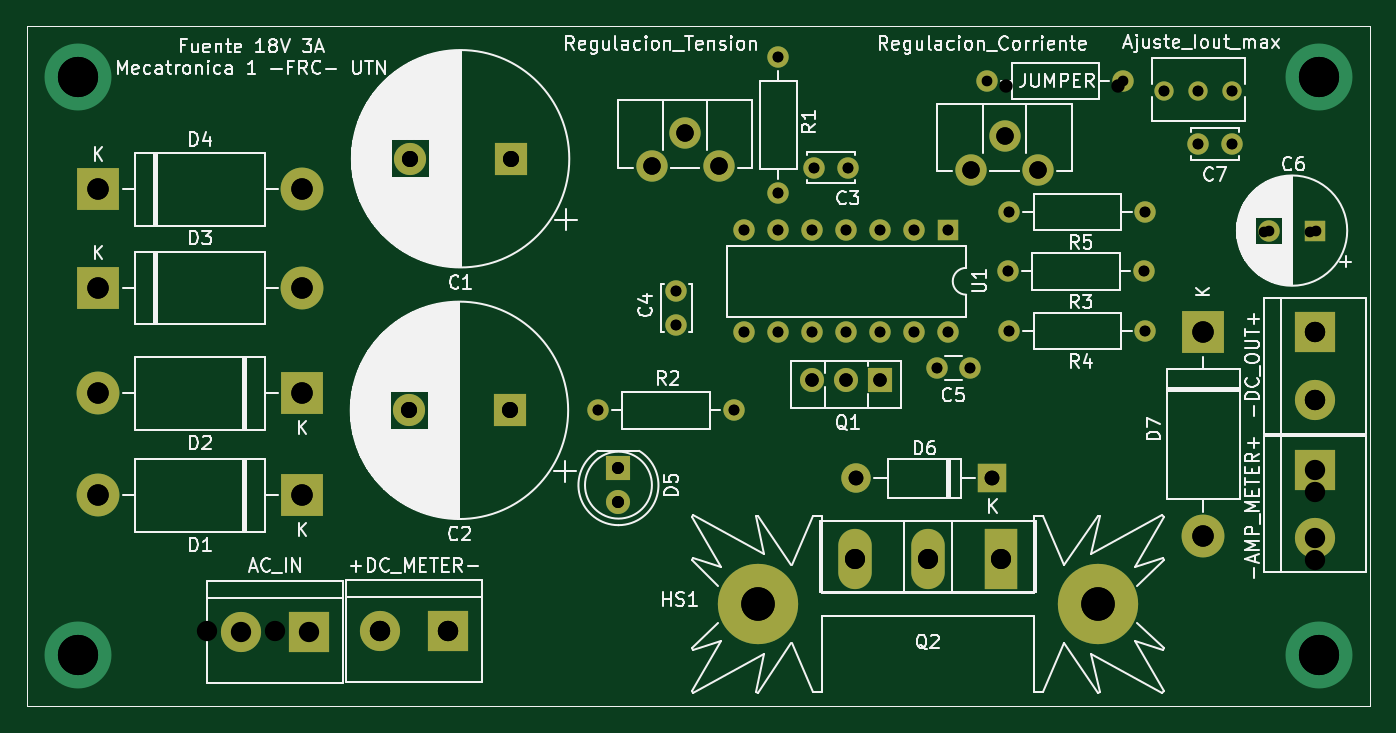
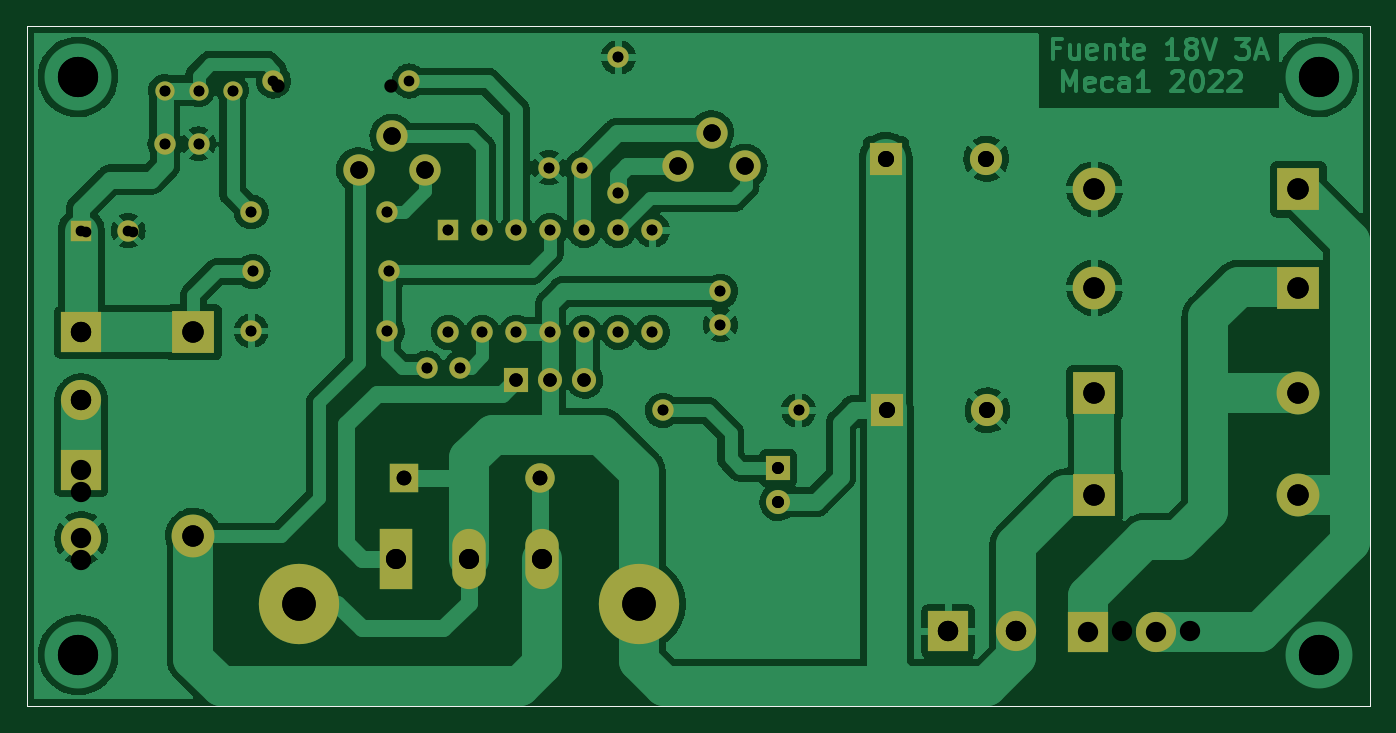
Circuit board: 12 layer files. Board 100.3 x 50.8 mm.
- bottom_copper: Kicad_Projects-B_Cu.gbl (176562 bytes)
- bottom_mask: Kicad_Projects-B_Mask.gbs (3541 bytes)
- paste: Kicad_Projects-B_Paste.gbp (820 bytes)
- bottom_silk: Kicad_Projects-B_Silkscreen.gbo (3544 bytes)
- outline: Kicad_Projects-Edge_Cuts.gm1 (787 bytes)
- top_copper: Kicad_Projects-F_Cu.gtl (4658 bytes)
- top_mask: Kicad_Projects-F_Mask.gts (3541 bytes)
- paste: Kicad_Projects-F_Paste.gtp (820 bytes)
- top_silk: Kicad_Projects-F_Silkscreen.gto (94378 bytes)
- drill: Kicad_Projects-NPTH.drl (331 bytes)
- drill: Kicad_Projects-PTH.drl (2419 bytes)
- drill: Kicad_Projects.drl (2368 bytes)

=== bottom_copper: Kicad_Projects-B_Cu.gbl (176562 bytes, source omitted) ===
=== bottom_mask: Kicad_Projects-B_Mask.gbs ===
G04 #@! TF.GenerationSoftware,KiCad,Pcbnew,6.0.4-6f826c9f35~116~ubuntu20.04.1*
G04 #@! TF.CreationDate,2022-06-01T22:01:38-03:00*
G04 #@! TF.ProjectId,Kicad_Projects,4b696361-645f-4507-926f-6a656374732e,rev?*
G04 #@! TF.SameCoordinates,Original*
G04 #@! TF.FileFunction,Soldermask,Bot*
G04 #@! TF.FilePolarity,Negative*
%FSLAX46Y46*%
G04 Gerber Fmt 4.6, Leading zero omitted, Abs format (unit mm)*
G04 Created by KiCad (PCBNEW 6.0.4-6f826c9f35~116~ubuntu20.04.1) date 2022-06-01 22:01:38*
%MOMM*%
%LPD*%
G01*
G04 APERTURE LIST*
G04 #@! TA.AperFunction,Profile*
%ADD10C,0.100000*%
G04 #@! TD*
%ADD11C,1.600000*%
%ADD12O,1.600000X1.600000*%
%ADD13C,2.340000*%
%ADD14R,1.800000X1.800000*%
%ADD15O,1.800000X1.800000*%
%ADD16R,2.400000X2.400000*%
%ADD17C,2.400000*%
%ADD18R,2.500000X4.500000*%
%ADD19O,2.500000X4.500000*%
%ADD20R,3.200000X3.200000*%
%ADD21O,3.200000X3.200000*%
%ADD22R,2.200000X2.200000*%
%ADD23O,2.200000X2.200000*%
%ADD24C,6.000000*%
%ADD25C,1.440000*%
%ADD26R,3.000000X3.000000*%
%ADD27C,3.000000*%
%ADD28R,1.600000X1.600000*%
%ADD29C,1.800000*%
G04 APERTURE END LIST*
D10*
X63500000Y-72390000D02*
X63500000Y-123190000D01*
X163830000Y-123190000D02*
X163830000Y-72390000D01*
X63500000Y-123190000D02*
X163830000Y-123190000D01*
X163830000Y-72390000D02*
X63500000Y-72390000D01*
D11*
X145416000Y-76489000D03*
D12*
X135256000Y-76489000D03*
D11*
X136907000Y-95158000D03*
D12*
X147067000Y-95158000D03*
D13*
X134051000Y-83115000D03*
X136551000Y-80615000D03*
X139051000Y-83115000D03*
D14*
X127254000Y-98812000D03*
D15*
X124714000Y-98812000D03*
X122174000Y-98812000D03*
D16*
X99568000Y-101092000D03*
D17*
X92068000Y-101092000D03*
D11*
X146940000Y-90713000D03*
D12*
X136780000Y-90713000D03*
D13*
X110175000Y-82861000D03*
X112675000Y-80361000D03*
X115175000Y-82861000D03*
D18*
X136260000Y-112194000D03*
D19*
X130810000Y-112194000D03*
X125360000Y-112194000D03*
D20*
X68834000Y-91948000D03*
D21*
X84074000Y-91948000D03*
D16*
X99651755Y-82296000D03*
D17*
X92151755Y-82296000D03*
D11*
X122322000Y-82966000D03*
X124822000Y-82966000D03*
D22*
X135636000Y-106172000D03*
D23*
X125476000Y-106172000D03*
D20*
X84074000Y-99822000D03*
D21*
X68834000Y-99822000D03*
D20*
X84074000Y-107442000D03*
D21*
X68834000Y-107442000D03*
D20*
X151384000Y-95250000D03*
D21*
X151384000Y-110490000D03*
D24*
X143510000Y-115570000D03*
X118110000Y-115570000D03*
D25*
X148464000Y-77199000D03*
X151004000Y-77199000D03*
X153544000Y-77199000D03*
D26*
X84583000Y-117637000D03*
D27*
X79503000Y-117637000D03*
D11*
X153504000Y-81188000D03*
X151004000Y-81188000D03*
D28*
X132339000Y-87640000D03*
D12*
X129799000Y-87640000D03*
X127259000Y-87640000D03*
X124719000Y-87640000D03*
X122179000Y-87640000D03*
X119639000Y-87640000D03*
X117099000Y-87640000D03*
X117099000Y-95260000D03*
X119639000Y-95260000D03*
X122179000Y-95260000D03*
X124719000Y-95260000D03*
X127259000Y-95260000D03*
X129799000Y-95260000D03*
X132339000Y-95260000D03*
D11*
X136907000Y-86268000D03*
D12*
X147067000Y-86268000D03*
D14*
X107696000Y-105410000D03*
D29*
X107696000Y-107950000D03*
D28*
X159768651Y-87665000D03*
D11*
X156268651Y-87665000D03*
D20*
X68834000Y-84582000D03*
D21*
X84074000Y-84582000D03*
D26*
X159766000Y-95250000D03*
D27*
X159766000Y-100330000D03*
D26*
X159766000Y-105572000D03*
D27*
X159766000Y-110652000D03*
D11*
X133965000Y-97917000D03*
X131465000Y-97917000D03*
X119635000Y-84871000D03*
D12*
X119635000Y-74711000D03*
D11*
X116332000Y-101092000D03*
D12*
X106172000Y-101092000D03*
D11*
X112014000Y-92202000D03*
X112014000Y-94702000D03*
D26*
X94996000Y-117602000D03*
D27*
X89916000Y-117602000D03*
M02*

=== paste: Kicad_Projects-B_Paste.gbp ===
G04 #@! TF.GenerationSoftware,KiCad,Pcbnew,6.0.4-6f826c9f35~116~ubuntu20.04.1*
G04 #@! TF.CreationDate,2022-06-01T22:01:37-03:00*
G04 #@! TF.ProjectId,Kicad_Projects,4b696361-645f-4507-926f-6a656374732e,rev?*
G04 #@! TF.SameCoordinates,Original*
G04 #@! TF.FileFunction,Paste,Bot*
G04 #@! TF.FilePolarity,Positive*
%FSLAX46Y46*%
G04 Gerber Fmt 4.6, Leading zero omitted, Abs format (unit mm)*
G04 Created by KiCad (PCBNEW 6.0.4-6f826c9f35~116~ubuntu20.04.1) date 2022-06-01 22:01:37*
%MOMM*%
%LPD*%
G01*
G04 APERTURE LIST*
G04 #@! TA.AperFunction,Profile*
%ADD10C,0.100000*%
G04 #@! TD*
G04 APERTURE END LIST*
D10*
X63500000Y-72390000D02*
X63500000Y-123190000D01*
X163830000Y-123190000D02*
X163830000Y-72390000D01*
X63500000Y-123190000D02*
X163830000Y-123190000D01*
X163830000Y-72390000D02*
X63500000Y-72390000D01*
M02*

=== bottom_silk: Kicad_Projects-B_Silkscreen.gbo ===
G04 #@! TF.GenerationSoftware,KiCad,Pcbnew,6.0.4-6f826c9f35~116~ubuntu20.04.1*
G04 #@! TF.CreationDate,2022-06-01T22:01:37-03:00*
G04 #@! TF.ProjectId,Kicad_Projects,4b696361-645f-4507-926f-6a656374732e,rev?*
G04 #@! TF.SameCoordinates,Original*
G04 #@! TF.FileFunction,Legend,Bot*
G04 #@! TF.FilePolarity,Positive*
%FSLAX46Y46*%
G04 Gerber Fmt 4.6, Leading zero omitted, Abs format (unit mm)*
G04 Created by KiCad (PCBNEW 6.0.4-6f826c9f35~116~ubuntu20.04.1) date 2022-06-01 22:01:37*
%MOMM*%
%LPD*%
G01*
G04 APERTURE LIST*
G04 #@! TA.AperFunction,Profile*
%ADD10C,0.100000*%
G04 #@! TD*
%ADD11C,1.600000*%
%ADD12O,1.600000X1.600000*%
%ADD13C,2.340000*%
%ADD14R,1.800000X1.800000*%
%ADD15O,1.800000X1.800000*%
%ADD16R,2.400000X2.400000*%
%ADD17C,2.400000*%
%ADD18R,2.500000X4.500000*%
%ADD19O,2.500000X4.500000*%
%ADD20R,3.200000X3.200000*%
%ADD21O,3.200000X3.200000*%
%ADD22R,2.200000X2.200000*%
%ADD23O,2.200000X2.200000*%
%ADD24C,6.000000*%
%ADD25C,1.440000*%
%ADD26R,3.000000X3.000000*%
%ADD27C,3.000000*%
%ADD28R,1.600000X1.600000*%
%ADD29C,1.800000*%
G04 APERTURE END LIST*
D10*
X63500000Y-72390000D02*
X63500000Y-123190000D01*
X163830000Y-123190000D02*
X163830000Y-72390000D01*
X63500000Y-123190000D02*
X163830000Y-123190000D01*
X163830000Y-72390000D02*
X63500000Y-72390000D01*
%LPC*%
D11*
X145416000Y-76489000D03*
D12*
X135256000Y-76489000D03*
D11*
X136907000Y-95158000D03*
D12*
X147067000Y-95158000D03*
D13*
X134051000Y-83115000D03*
X136551000Y-80615000D03*
X139051000Y-83115000D03*
D14*
X127254000Y-98812000D03*
D15*
X124714000Y-98812000D03*
X122174000Y-98812000D03*
D16*
X99568000Y-101092000D03*
D17*
X92068000Y-101092000D03*
D11*
X146940000Y-90713000D03*
D12*
X136780000Y-90713000D03*
D13*
X110175000Y-82861000D03*
X112675000Y-80361000D03*
X115175000Y-82861000D03*
D18*
X136260000Y-112194000D03*
D19*
X130810000Y-112194000D03*
X125360000Y-112194000D03*
D20*
X68834000Y-91948000D03*
D21*
X84074000Y-91948000D03*
D16*
X99651755Y-82296000D03*
D17*
X92151755Y-82296000D03*
D11*
X122322000Y-82966000D03*
X124822000Y-82966000D03*
D22*
X135636000Y-106172000D03*
D23*
X125476000Y-106172000D03*
D20*
X84074000Y-99822000D03*
D21*
X68834000Y-99822000D03*
D20*
X84074000Y-107442000D03*
D21*
X68834000Y-107442000D03*
D20*
X151384000Y-95250000D03*
D21*
X151384000Y-110490000D03*
D24*
X143510000Y-115570000D03*
X118110000Y-115570000D03*
D25*
X148464000Y-77199000D03*
X151004000Y-77199000D03*
X153544000Y-77199000D03*
D26*
X84583000Y-117637000D03*
D27*
X79503000Y-117637000D03*
D11*
X153504000Y-81188000D03*
X151004000Y-81188000D03*
D28*
X132339000Y-87640000D03*
D12*
X129799000Y-87640000D03*
X127259000Y-87640000D03*
X124719000Y-87640000D03*
X122179000Y-87640000D03*
X119639000Y-87640000D03*
X117099000Y-87640000D03*
X117099000Y-95260000D03*
X119639000Y-95260000D03*
X122179000Y-95260000D03*
X124719000Y-95260000D03*
X127259000Y-95260000D03*
X129799000Y-95260000D03*
X132339000Y-95260000D03*
D11*
X136907000Y-86268000D03*
D12*
X147067000Y-86268000D03*
D14*
X107696000Y-105410000D03*
D29*
X107696000Y-107950000D03*
D28*
X159768651Y-87665000D03*
D11*
X156268651Y-87665000D03*
D20*
X68834000Y-84582000D03*
D21*
X84074000Y-84582000D03*
D26*
X159766000Y-95250000D03*
D27*
X159766000Y-100330000D03*
D26*
X159766000Y-105572000D03*
D27*
X159766000Y-110652000D03*
D11*
X133965000Y-97917000D03*
X131465000Y-97917000D03*
X119635000Y-84871000D03*
D12*
X119635000Y-74711000D03*
D11*
X116332000Y-101092000D03*
D12*
X106172000Y-101092000D03*
D11*
X112014000Y-92202000D03*
X112014000Y-94702000D03*
D26*
X94996000Y-117602000D03*
D27*
X89916000Y-117602000D03*
M02*

=== outline: Kicad_Projects-Edge_Cuts.gm1 ===
G04 #@! TF.GenerationSoftware,KiCad,Pcbnew,6.0.4-6f826c9f35~116~ubuntu20.04.1*
G04 #@! TF.CreationDate,2022-06-01T22:01:38-03:00*
G04 #@! TF.ProjectId,Kicad_Projects,4b696361-645f-4507-926f-6a656374732e,rev?*
G04 #@! TF.SameCoordinates,Original*
G04 #@! TF.FileFunction,Profile,NP*
%FSLAX46Y46*%
G04 Gerber Fmt 4.6, Leading zero omitted, Abs format (unit mm)*
G04 Created by KiCad (PCBNEW 6.0.4-6f826c9f35~116~ubuntu20.04.1) date 2022-06-01 22:01:38*
%MOMM*%
%LPD*%
G01*
G04 APERTURE LIST*
G04 #@! TA.AperFunction,Profile*
%ADD10C,0.100000*%
G04 #@! TD*
G04 APERTURE END LIST*
D10*
X63500000Y-72390000D02*
X63500000Y-123190000D01*
X163830000Y-123190000D02*
X163830000Y-72390000D01*
X63500000Y-123190000D02*
X163830000Y-123190000D01*
X163830000Y-72390000D02*
X63500000Y-72390000D01*
M02*

=== top_copper: Kicad_Projects-F_Cu.gtl (4658 bytes, source omitted) ===
=== top_mask: Kicad_Projects-F_Mask.gts ===
G04 #@! TF.GenerationSoftware,KiCad,Pcbnew,6.0.4-6f826c9f35~116~ubuntu20.04.1*
G04 #@! TF.CreationDate,2022-06-01T22:01:37-03:00*
G04 #@! TF.ProjectId,Kicad_Projects,4b696361-645f-4507-926f-6a656374732e,rev?*
G04 #@! TF.SameCoordinates,Original*
G04 #@! TF.FileFunction,Soldermask,Top*
G04 #@! TF.FilePolarity,Negative*
%FSLAX46Y46*%
G04 Gerber Fmt 4.6, Leading zero omitted, Abs format (unit mm)*
G04 Created by KiCad (PCBNEW 6.0.4-6f826c9f35~116~ubuntu20.04.1) date 2022-06-01 22:01:37*
%MOMM*%
%LPD*%
G01*
G04 APERTURE LIST*
G04 #@! TA.AperFunction,Profile*
%ADD10C,0.100000*%
G04 #@! TD*
%ADD11C,1.600000*%
%ADD12O,1.600000X1.600000*%
%ADD13C,2.340000*%
%ADD14R,1.800000X1.800000*%
%ADD15O,1.800000X1.800000*%
%ADD16R,2.400000X2.400000*%
%ADD17C,2.400000*%
%ADD18R,2.500000X4.500000*%
%ADD19O,2.500000X4.500000*%
%ADD20R,3.200000X3.200000*%
%ADD21O,3.200000X3.200000*%
%ADD22R,2.200000X2.200000*%
%ADD23O,2.200000X2.200000*%
%ADD24C,6.000000*%
%ADD25C,1.440000*%
%ADD26R,3.000000X3.000000*%
%ADD27C,3.000000*%
%ADD28R,1.600000X1.600000*%
%ADD29C,1.800000*%
G04 APERTURE END LIST*
D10*
X63500000Y-72390000D02*
X63500000Y-123190000D01*
X163830000Y-123190000D02*
X163830000Y-72390000D01*
X63500000Y-123190000D02*
X163830000Y-123190000D01*
X163830000Y-72390000D02*
X63500000Y-72390000D01*
D11*
X145416000Y-76489000D03*
D12*
X135256000Y-76489000D03*
D11*
X136907000Y-95158000D03*
D12*
X147067000Y-95158000D03*
D13*
X134051000Y-83115000D03*
X136551000Y-80615000D03*
X139051000Y-83115000D03*
D14*
X127254000Y-98812000D03*
D15*
X124714000Y-98812000D03*
X122174000Y-98812000D03*
D16*
X99568000Y-101092000D03*
D17*
X92068000Y-101092000D03*
D11*
X146940000Y-90713000D03*
D12*
X136780000Y-90713000D03*
D13*
X110175000Y-82861000D03*
X112675000Y-80361000D03*
X115175000Y-82861000D03*
D18*
X136260000Y-112194000D03*
D19*
X130810000Y-112194000D03*
X125360000Y-112194000D03*
D20*
X68834000Y-91948000D03*
D21*
X84074000Y-91948000D03*
D16*
X99651755Y-82296000D03*
D17*
X92151755Y-82296000D03*
D11*
X122322000Y-82966000D03*
X124822000Y-82966000D03*
D22*
X135636000Y-106172000D03*
D23*
X125476000Y-106172000D03*
D20*
X84074000Y-99822000D03*
D21*
X68834000Y-99822000D03*
D20*
X84074000Y-107442000D03*
D21*
X68834000Y-107442000D03*
D20*
X151384000Y-95250000D03*
D21*
X151384000Y-110490000D03*
D24*
X143510000Y-115570000D03*
X118110000Y-115570000D03*
D25*
X148464000Y-77199000D03*
X151004000Y-77199000D03*
X153544000Y-77199000D03*
D26*
X84583000Y-117637000D03*
D27*
X79503000Y-117637000D03*
D11*
X153504000Y-81188000D03*
X151004000Y-81188000D03*
D28*
X132339000Y-87640000D03*
D12*
X129799000Y-87640000D03*
X127259000Y-87640000D03*
X124719000Y-87640000D03*
X122179000Y-87640000D03*
X119639000Y-87640000D03*
X117099000Y-87640000D03*
X117099000Y-95260000D03*
X119639000Y-95260000D03*
X122179000Y-95260000D03*
X124719000Y-95260000D03*
X127259000Y-95260000D03*
X129799000Y-95260000D03*
X132339000Y-95260000D03*
D11*
X136907000Y-86268000D03*
D12*
X147067000Y-86268000D03*
D14*
X107696000Y-105410000D03*
D29*
X107696000Y-107950000D03*
D28*
X159768651Y-87665000D03*
D11*
X156268651Y-87665000D03*
D20*
X68834000Y-84582000D03*
D21*
X84074000Y-84582000D03*
D26*
X159766000Y-95250000D03*
D27*
X159766000Y-100330000D03*
D26*
X159766000Y-105572000D03*
D27*
X159766000Y-110652000D03*
D11*
X133965000Y-97917000D03*
X131465000Y-97917000D03*
X119635000Y-84871000D03*
D12*
X119635000Y-74711000D03*
D11*
X116332000Y-101092000D03*
D12*
X106172000Y-101092000D03*
D11*
X112014000Y-92202000D03*
X112014000Y-94702000D03*
D26*
X94996000Y-117602000D03*
D27*
X89916000Y-117602000D03*
M02*

=== paste: Kicad_Projects-F_Paste.gtp ===
G04 #@! TF.GenerationSoftware,KiCad,Pcbnew,6.0.4-6f826c9f35~116~ubuntu20.04.1*
G04 #@! TF.CreationDate,2022-06-01T22:01:37-03:00*
G04 #@! TF.ProjectId,Kicad_Projects,4b696361-645f-4507-926f-6a656374732e,rev?*
G04 #@! TF.SameCoordinates,Original*
G04 #@! TF.FileFunction,Paste,Top*
G04 #@! TF.FilePolarity,Positive*
%FSLAX46Y46*%
G04 Gerber Fmt 4.6, Leading zero omitted, Abs format (unit mm)*
G04 Created by KiCad (PCBNEW 6.0.4-6f826c9f35~116~ubuntu20.04.1) date 2022-06-01 22:01:37*
%MOMM*%
%LPD*%
G01*
G04 APERTURE LIST*
G04 #@! TA.AperFunction,Profile*
%ADD10C,0.100000*%
G04 #@! TD*
G04 APERTURE END LIST*
D10*
X63500000Y-72390000D02*
X63500000Y-123190000D01*
X163830000Y-123190000D02*
X163830000Y-72390000D01*
X63500000Y-123190000D02*
X163830000Y-123190000D01*
X163830000Y-72390000D02*
X63500000Y-72390000D01*
M02*

=== top_silk: Kicad_Projects-F_Silkscreen.gto (94378 bytes, source omitted) ===
=== drill: Kicad_Projects-NPTH.drl ===
M48
; DRILL file {KiCad 6.0.4-6f826c9f35~116~ubuntu20.04.1} date mié 01 jun 2022 22:01:50
; FORMAT={-:-/ absolute / metric / decimal}
; #@! TF.CreationDate,2022-06-01T22:01:50-03:00
; #@! TF.GenerationSoftware,Kicad,Pcbnew,6.0.4-6f826c9f35~116~ubuntu20.04.1
; #@! TF.FileFunction,NonPlated,1,2,NPTH
FMAT,2
METRIC
%
G90
G05
T0
M30

=== drill: Kicad_Projects-PTH.drl ===
M48
; DRILL file {KiCad 6.0.4-6f826c9f35~116~ubuntu20.04.1} date mar 17 may 2022 19:45:47
; FORMAT={-:-/ absolute / metric / decimal}
; #@! TF.CreationDate,2022-05-17T19:45:47-03:00
; #@! TF.GenerationSoftware,Kicad,Pcbnew,6.0.4-6f826c9f35~116~ubuntu20.04.1
; #@! TF.FileFunction,Plated,1,2,PTH
FMAT,2
METRIC
; #@! TA.AperFunction,Plated,PTH,ComponentDrill
T1C0.800
; #@! TA.AperFunction,Plated,PTH,ComponentDrill
T2C0.900
; #@! TA.AperFunction,Plated,PTH,ViaDrill
T3C1.000
; #@! TA.AperFunction,Plated,PTH,ComponentDrill
T4C1.000
; #@! TA.AperFunction,Plated,PTH,ComponentDrill
T5C1.100
; #@! TA.AperFunction,Plated,PTH,ComponentDrill
T6C1.200
; #@! TA.AperFunction,Plated,PTH,ComponentDrill
T7C1.300
; #@! TA.AperFunction,Plated,PTH,ComponentDrill
T8C1.500
; #@! TA.AperFunction,Plated,PTH,ComponentDrill
T9C1.520
; #@! TA.AperFunction,Plated,PTH,ComponentDrill
T10C1.600
; #@! TA.AperFunction,Plated,PTH,ComponentDrill
T11C2.500
; #@! TA.AperFunction,Plated,PTH,ViaDrill
T12C3.000
%
G90
G05
T1
X106.172Y-101.092
X112.014Y-92.202
X112.014Y-94.702
X116.332Y-101.092
X117.099Y-87.64
X117.099Y-95.26
X119.635Y-74.711
X119.635Y-84.871
X119.639Y-87.64
X119.639Y-95.26
X122.179Y-87.64
X122.179Y-95.26
X122.322Y-82.966
X124.719Y-87.64
X124.719Y-95.26
X124.822Y-82.966
X127.259Y-87.64
X127.259Y-95.26
X129.799Y-87.64
X129.799Y-95.26
X131.465Y-97.917
X132.339Y-87.64
X132.339Y-95.26
X133.965Y-97.917
X136.78Y-90.713
X136.907Y-86.268
X136.907Y-95.158
X146.94Y-90.713
X147.067Y-86.268
X147.067Y-95.158
X148.464Y-77.199
X151.004Y-77.199
X151.004Y-81.188
X153.504Y-81.188
X153.544Y-77.199
X155.886Y-87.792
X159.386Y-87.792
T2
X107.696Y-105.41
X107.696Y-107.95
T3
X136.653Y-76.87
X145.035Y-76.87
T4
X122.174Y-98.812
X124.714Y-98.812
X127.254Y-98.812
T5
X125.476Y-106.172
X135.636Y-106.172
T6
X92.068Y-101.092
X92.152Y-82.296
X99.568Y-101.092
X99.652Y-82.296
T7
X110.175Y-82.861
X112.675Y-80.361
X115.175Y-82.861
X134.051Y-83.115
X136.551Y-80.615
X139.051Y-83.115
T8
X125.36Y-112.194
X130.81Y-112.194
X136.26Y-112.194
T9
X76.962Y-117.602
X82.042Y-117.602
X89.916Y-117.602
X94.996Y-117.602
X159.766Y-95.25
X159.766Y-100.33
X159.766Y-107.188
X159.766Y-112.268
T10
X68.834Y-84.582
X68.834Y-91.948
X68.834Y-99.822
X68.834Y-107.442
X84.074Y-84.582
X84.074Y-91.948
X84.074Y-99.822
X84.074Y-107.442
X151.384Y-95.25
X151.384Y-110.49
T11
X118.11Y-115.57
X143.51Y-115.57
T12
X67.31Y-76.2
X67.31Y-119.38
X159.998Y-119.351
X160.02Y-76.2
T0
M30

=== drill: Kicad_Projects.drl ===
M48
; DRILL file {KiCad 6.0.4-6f826c9f35~116~ubuntu20.04.1} date mié 01 jun 2022 22:01:42
; FORMAT={-:-/ absolute / metric / decimal}
; #@! TF.CreationDate,2022-06-01T22:01:42-03:00
; #@! TF.GenerationSoftware,Kicad,Pcbnew,6.0.4-6f826c9f35~116~ubuntu20.04.1
; #@! TF.FileFunction,MixedPlating,1,2
FMAT,2
METRIC
; #@! TA.AperFunction,Plated,PTH,ComponentDrill
T1C0.800
; #@! TA.AperFunction,Plated,PTH,ComponentDrill
T2C0.900
; #@! TA.AperFunction,Plated,PTH,ComponentDrill
T3C1.000
; #@! TA.AperFunction,Plated,PTH,ComponentDrill
T4C1.100
; #@! TA.AperFunction,Plated,PTH,ComponentDrill
T5C1.200
; #@! TA.AperFunction,Plated,PTH,ComponentDrill
T6C1.300
; #@! TA.AperFunction,Plated,PTH,ComponentDrill
T7C1.500
; #@! TA.AperFunction,Plated,PTH,ComponentDrill
T8C1.520
; #@! TA.AperFunction,Plated,PTH,ComponentDrill
T9C1.600
; #@! TA.AperFunction,Plated,PTH,ComponentDrill
T10C2.500
; #@! TA.AperFunction,Plated,PTH,ViaDrill
T11C3.000
%
G90
G05
T1
X106.172Y-101.092
X112.014Y-92.202
X112.014Y-94.702
X116.332Y-101.092
X117.099Y-87.64
X117.099Y-95.26
X119.635Y-74.711
X119.635Y-84.871
X119.639Y-87.64
X119.639Y-95.26
X122.179Y-87.64
X122.179Y-95.26
X122.322Y-82.966
X124.719Y-87.64
X124.719Y-95.26
X124.822Y-82.966
X127.259Y-87.64
X127.259Y-95.26
X129.799Y-87.64
X129.799Y-95.26
X131.465Y-97.917
X132.339Y-87.64
X132.339Y-95.26
X133.965Y-97.917
X135.256Y-76.489
X136.78Y-90.713
X136.907Y-86.268
X136.907Y-95.158
X145.416Y-76.489
X146.94Y-90.713
X147.067Y-86.268
X147.067Y-95.158
X148.464Y-77.199
X151.004Y-77.199
X151.004Y-81.188
X153.504Y-81.188
X153.544Y-77.199
X156.269Y-87.665
X159.769Y-87.665
T2
X107.696Y-105.41
X107.696Y-107.95
T3
X122.174Y-98.812
X124.714Y-98.812
X127.254Y-98.812
T4
X125.476Y-106.172
X135.636Y-106.172
T5
X92.068Y-101.092
X92.152Y-82.296
X99.568Y-101.092
X99.652Y-82.296
T6
X110.175Y-82.861
X112.675Y-80.361
X115.175Y-82.861
X134.051Y-83.115
X136.551Y-80.615
X139.051Y-83.115
T7
X125.36Y-112.194
X130.81Y-112.194
X136.26Y-112.194
T8
X79.503Y-117.637
X84.583Y-117.637
X89.916Y-117.602
X94.996Y-117.602
X159.766Y-95.25
X159.766Y-100.33
X159.766Y-105.572
X159.766Y-110.652
T9
X68.834Y-84.582
X68.834Y-91.948
X68.834Y-99.822
X68.834Y-107.442
X84.074Y-84.582
X84.074Y-91.948
X84.074Y-99.822
X84.074Y-107.442
X151.384Y-95.25
X151.384Y-110.49
T10
X118.11Y-115.57
X143.51Y-115.57
T11
X67.31Y-76.2
X67.31Y-119.38
X159.998Y-119.351
X160.02Y-76.2
T0
M30
